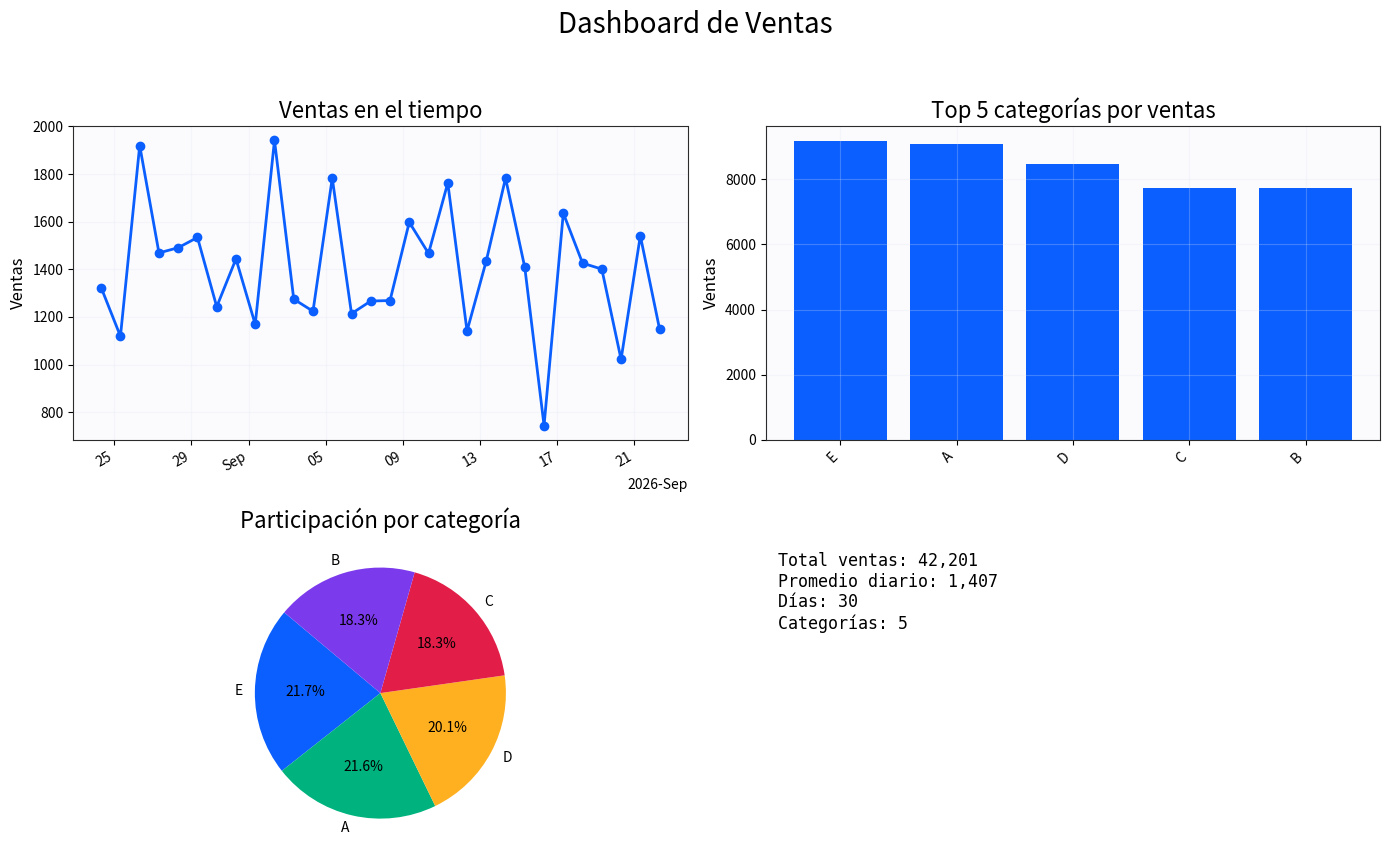

The script that saved this image:
"""
analisis_venta.py

Plantilla para un dashboard de ventas con matplotlib.
Incluye:
- configuración de colores corporativos por defecto
- funciones utilitarias para configurar estilo global
- funciones ejemplo para generar gráficas típicas de ventas

Uso:
from analisis_venta import set_default_style, generar_dashboard

set_default_style()
fig = generar_dashboard(df)  # df debe contener columnas: 'fecha', 'categoria', 'ventas'

"""

from typing import Optional
import matplotlib.pyplot as plt
import matplotlib.dates as mdates
import pandas as pd
import numpy as np

# -----------------------------
# Colores corporativos por defecto
# -----------------------------
CORPORATE_COLORS = [
    "#0B5FFF",  # Azul primario
    "#00B37E",  # Verde secundario
    "#FFB020",  # Amarillo/Accent
    "#E11D48",  # Rojo/Accent
    "#7C3AED",  # Morado
    "#06B6D4",  # Cyan
]

# Opciones de estilo por defecto
DEFAULT_STYLE = {
    "figure.figsize": (12, 7),
    "axes.titlesize": 16,
    "axes.labelsize": 12,
    "xtick.labelsize": 10,
    "ytick.labelsize": 10,
    "legend.fontsize": 10,
    "lines.linewidth": 2,
    "grid.alpha": 0.25,
}

# -----------------------------
# Funciones de configuración
# -----------------------------

def set_default_style(colors: Optional[list] = None, style_opts: Optional[dict] = None) -> None:
    if colors is None:
        colors = CORPORATE_COLORS
    if style_opts is None:
        style_opts = DEFAULT_STYLE

    plt.rcParams.update(style_opts)
    plt.rcParams["axes.prop_cycle"] = plt.cycler(color=colors)
    plt.rcParams["figure.facecolor"] = "white"
    plt.rcParams["axes.facecolor"] = "#FBFBFD"
    plt.rcParams["grid.color"] = "#DDE6F6"
    plt.rcParams["axes.edgecolor"] = "#2B2B2B"
    plt.rcParams["axes.grid"] = True


# -----------------------------
# Funciones utilitarias de gráfico
# -----------------------------

def _format_eje_fecha(ax, fecha_col: str = "fecha"):
    ax.xaxis.set_major_locator(mdates.AutoDateLocator())
    ax.xaxis.set_major_formatter(mdates.ConciseDateFormatter(ax.xaxis.get_major_locator()))
    plt.setp(ax.get_xticklabels(), rotation=30, ha="right")


def plot_ventas_tiempo(ax, df: pd.DataFrame, fecha_col: str = "fecha", ventas_col: str = "ventas"):
    series = df.groupby(fecha_col)[ventas_col].sum().sort_index()
    ax.plot(series.index, series.values, marker="o")
    ax.set_title("Ventas en el tiempo")
    ax.set_ylabel("Ventas")
    _format_eje_fecha(ax, fecha_col)


def plot_ventas_por_categoria(ax, df: pd.DataFrame, cat_col: str = "categoria", ventas_col: str = "ventas", top_n: int = 8):
    agg = df.groupby(cat_col)[ventas_col].sum().sort_values(ascending=False)
    agg_to_plot = agg.head(top_n)
    ax.bar(agg_to_plot.index.astype(str), agg_to_plot.values)
    ax.set_title(f"Top {len(agg_to_plot)} categorías por ventas")
    ax.set_ylabel("Ventas")
    plt.setp(ax.get_xticklabels(), rotation=45, ha="right")


def plot_participacion_pie(ax, df: pd.DataFrame, cat_col: str = "categoria", ventas_col: str = "ventas", top_n: int = 6):
    agg = df.groupby(cat_col)[ventas_col].sum().sort_values(ascending=False)
    top = agg.head(top_n)
    others = agg.iloc[top_n:].sum()
    if others > 0:
        top["Otros"] = others
    ax.pie(top.values, labels=top.index.astype(str), autopct="%1.1f%%", startangle=140)
    ax.set_title("Participación por categoría")


# -----------------------------
# Generador de dashboard
# -----------------------------

def generar_dashboard(df: pd.DataFrame, fecha_col: str = "fecha", cat_col: str = "categoria", ventas_col: str = "ventas") -> plt.Figure:
    if fecha_col not in df.columns or cat_col not in df.columns or ventas_col not in df.columns:
        raise ValueError(f"El DataFrame debe contener las columnas: {fecha_col}, {cat_col}, {ventas_col}")

    df_copy = df.copy()
    if not np.issubdtype(df_copy[fecha_col].dtype, np.datetime64):
        df_copy[fecha_col] = pd.to_datetime(df_copy[fecha_col])

    fig, axs = plt.subplots(2, 2, figsize=(14, 9))
    ax_time = axs[0, 0]
    ax_bar = axs[0, 1]
    ax_pie = axs[1, 0]
    ax_empty = axs[1, 1]

    plot_ventas_tiempo(ax_time, df_copy, fecha_col, ventas_col)
    plot_ventas_por_categoria(ax_bar, df_copy, cat_col, ventas_col)
    plot_participacion_pie(ax_pie, df_copy, cat_col, ventas_col)

    total_ventas = df_copy[ventas_col].sum()
    promedio_diario = df_copy.groupby(fecha_col)[ventas_col].sum().mean()
    ax_empty.axis("off")
    texto_kpi = (
        f"Total ventas: {total_ventas:,.0f}\n"
        f"Promedio diario: {promedio_diario:,.0f}\n"
        f"Días: {df_copy[fecha_col].nunique()}\n"
        f"Categorías: {df_copy[cat_col].nunique()}"
    )
    ax_empty.text(0.02, 0.95, texto_kpi, va="top", fontsize=12, family="monospace")

    fig.suptitle("Dashboard de Ventas", fontsize=20)
    fig.tight_layout(rect=[0, 0.03, 1, 0.95])
    return fig


if __name__ == "__main__":
    set_default_style()
    fechas = pd.date_range(end=pd.Timestamp.today(), periods=30)
    categorias = ["A", "B", "C", "D", "E"]
    data = []
    rng = np.random.default_rng(42)
    for f in fechas:
        for c in categorias:
            data.append({"fecha": f, "categoria": c, "ventas": rng.integers(50, 500)})
    df_demo = pd.DataFrame(data)
    fig = generar_dashboard(df_demo)
    plt.show()
